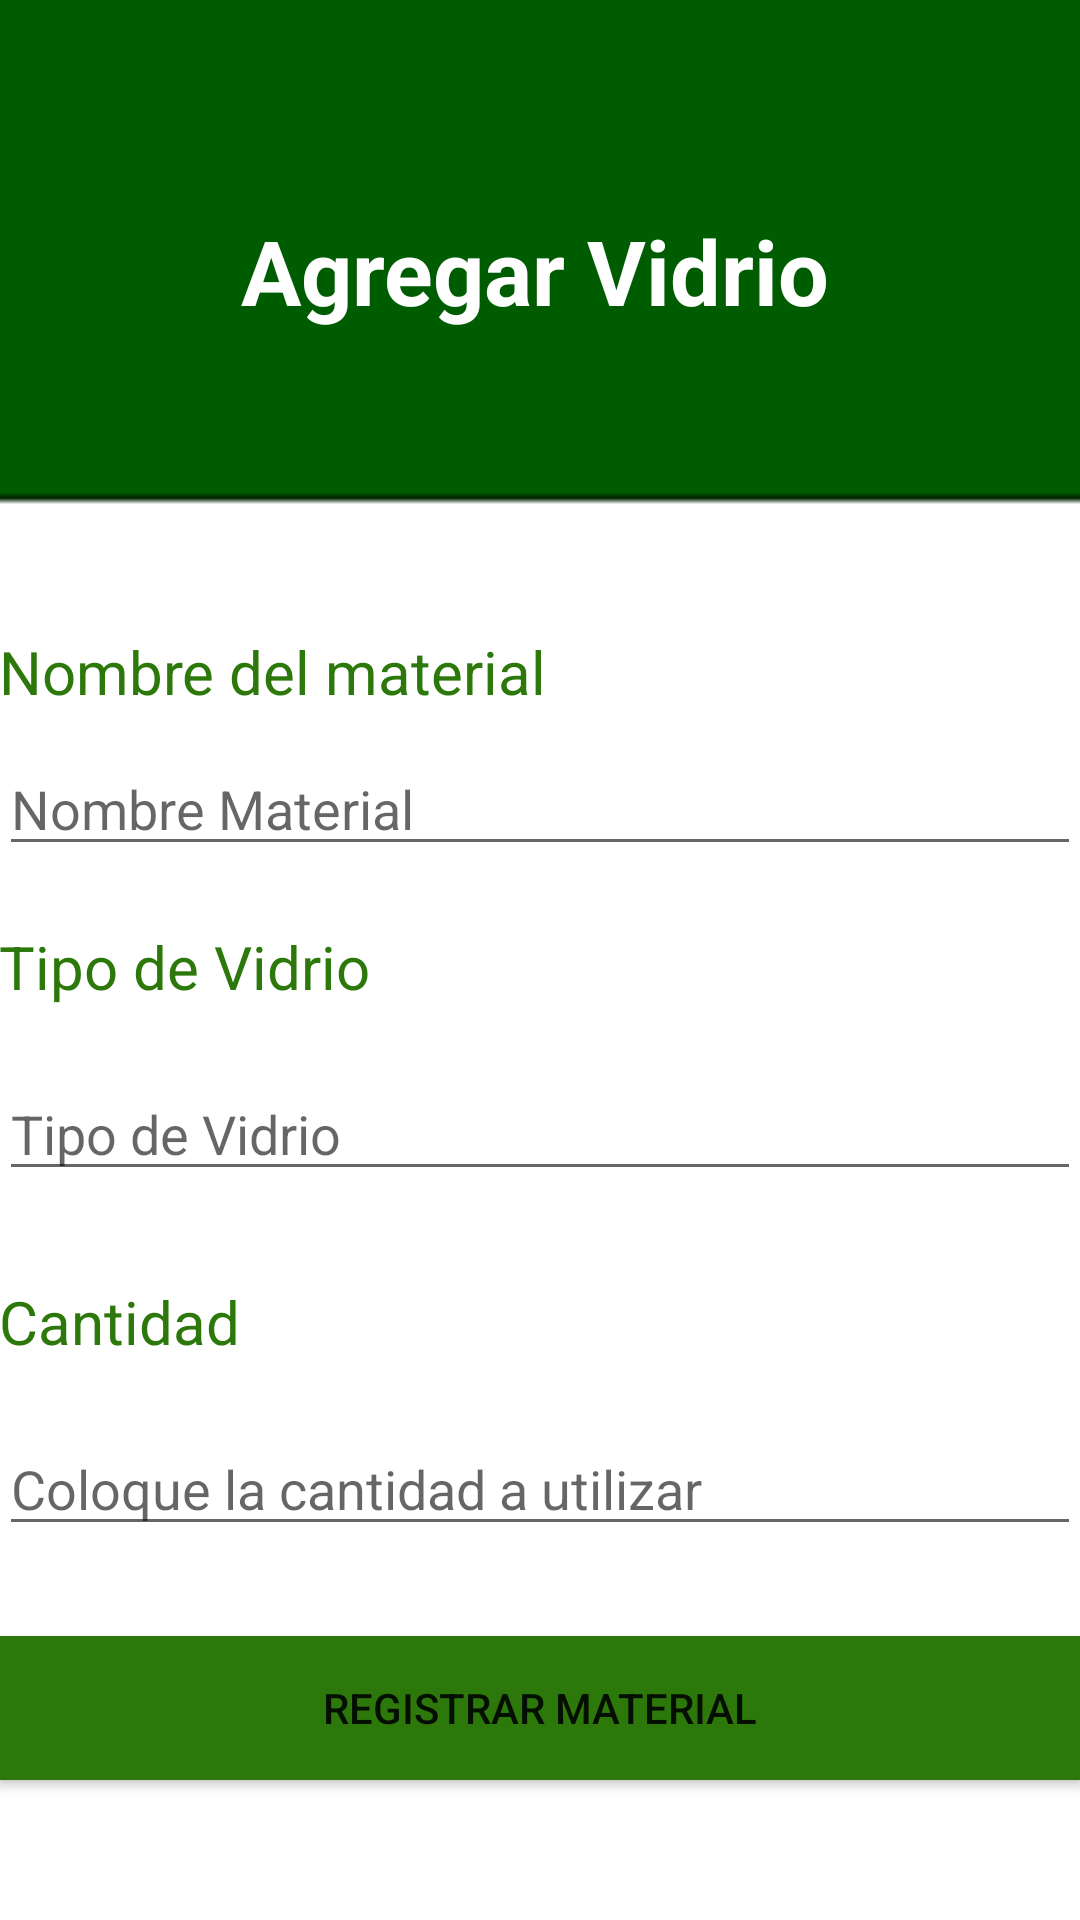

Android layout source for this screen:
<!-- AndroidManifest.xml: application theme Theme.RecyclerControllerX -->
<!-- res/layout/fragment_vidrio.xml -->
<?xml version="1.0" encoding="utf-8"?>
<LinearLayout xmlns:android="http://schemas.android.com/apk/res/android"
    xmlns:app="http://schemas.android.com/apk/res-auto"
    xmlns:tools="http://schemas.android.com/tools"
    android:layout_width="match_parent"
    android:layout_height="match_parent"
    android:paddingBottom="@dimen/activity_vertical_margin"
    android:paddingLeft="@dimen/activity_horizontal_margin"
    android:paddingRight="@dimen/activity_horizontal_margin"
    android:paddingTop="@dimen/activity_vertical_margin"
    android:orientation="vertical"
    android:background="@drawable/fondorecto"
    tools:context=".Fragments.VidrioFragment">

    <TextView
        android:layout_width="match_parent"
        android:layout_height="wrap_content"
        android:layout_marginTop="70dp"
        android:text="           Agregar Vidrio"
        android:textColor="#FFFFFF"
        android:textSize="30dp"
        android:textStyle="bold"
        />
    <TextView
        android:layout_width="match_parent"
        android:layout_height="wrap_content"
        android:layout_marginTop="100dp"
        android:text="Nombre del material"
        android:textColor="#2C780B"
        android:textSize="20sp" />
    <EditText
        android:id="@+id/campoNombreVidrio"
        android:layout_width="match_parent"
        android:layout_height="wrap_content"
        android:layout_marginTop="10dp"
        android:hint="Nombre Material"/>
    <TextView
        android:layout_width="match_parent"
        android:layout_height="wrap_content"
        android:layout_marginTop="20dp"
        android:text="Tipo de Vidrio"
        android:textColor="#2C780B"
        android:textSize="20sp" />
    <EditText
        android:id="@+id/tipoVidrio"
        android:layout_width="match_parent"
        android:layout_height="wrap_content"
        android:layout_marginTop="20dp"
        android:hint="Tipo de Vidrio" />

    <TextView
        android:layout_width="104dp"
        android:layout_height="wrap_content"
        android:layout_marginTop="30dp"
        android:text="Cantidad"
        android:textColor="#2C780B"
        android:textSize="20sp" />

    <EditText
        android:id="@+id/cantidadVidrio"
        android:layout_width="match_parent"
        android:layout_height="wrap_content"
        android:layout_marginTop="20dp"
        android:hint="Coloque la cantidad a utilizar" />

    <Button
        android:id="@+id/btnRegistroVidrio"
        android:layout_width="match_parent"
        android:layout_height="wrap_content"
        android:layout_marginTop="30dp"
        android:background="@color/colorAjustes"
        android:onClick="onClick"
        android:text="Registrar Material"
        app:backgroundTint="#2C780B" />

</LinearLayout>
<!-- resources referenced by this layout -->
<resources>
  <color name="colorAjustes">#26CA69</color>
  <!-- drawable fondorecto: png bitmap (drawable, 1131 bytes) -->
  <style name="Theme.RecyclerControllerX" parent="Theme.MaterialComponents.DayNight.NoActionBar">
          
          <item name="colorPrimary">@color/purple_500</item>
          <item name="colorPrimaryVariant">@color/purple_700</item>
          <item name="colorOnPrimary">@color/white</item>
          
          <item name="colorSecondary">@color/teal_200</item>
          <item name="colorSecondaryVariant">@color/teal_700</item>
          <item name="colorOnSecondary">@color/black</item>
          
          <item name="android:statusBarColor" tools:targetApi="l">?attr/colorPrimaryVariant</item>
          
      </style>
  <color name="purple_500">#FF6200EE</color>
  <color name="purple_700">#FF3700B3</color>
  <color name="white">#FFFFFFFF</color>
  <color name="teal_200">#FF03DAC5</color>
  <color name="teal_700">#FF018786</color>
  <color name="black">#FF000000</color>
</resources>
